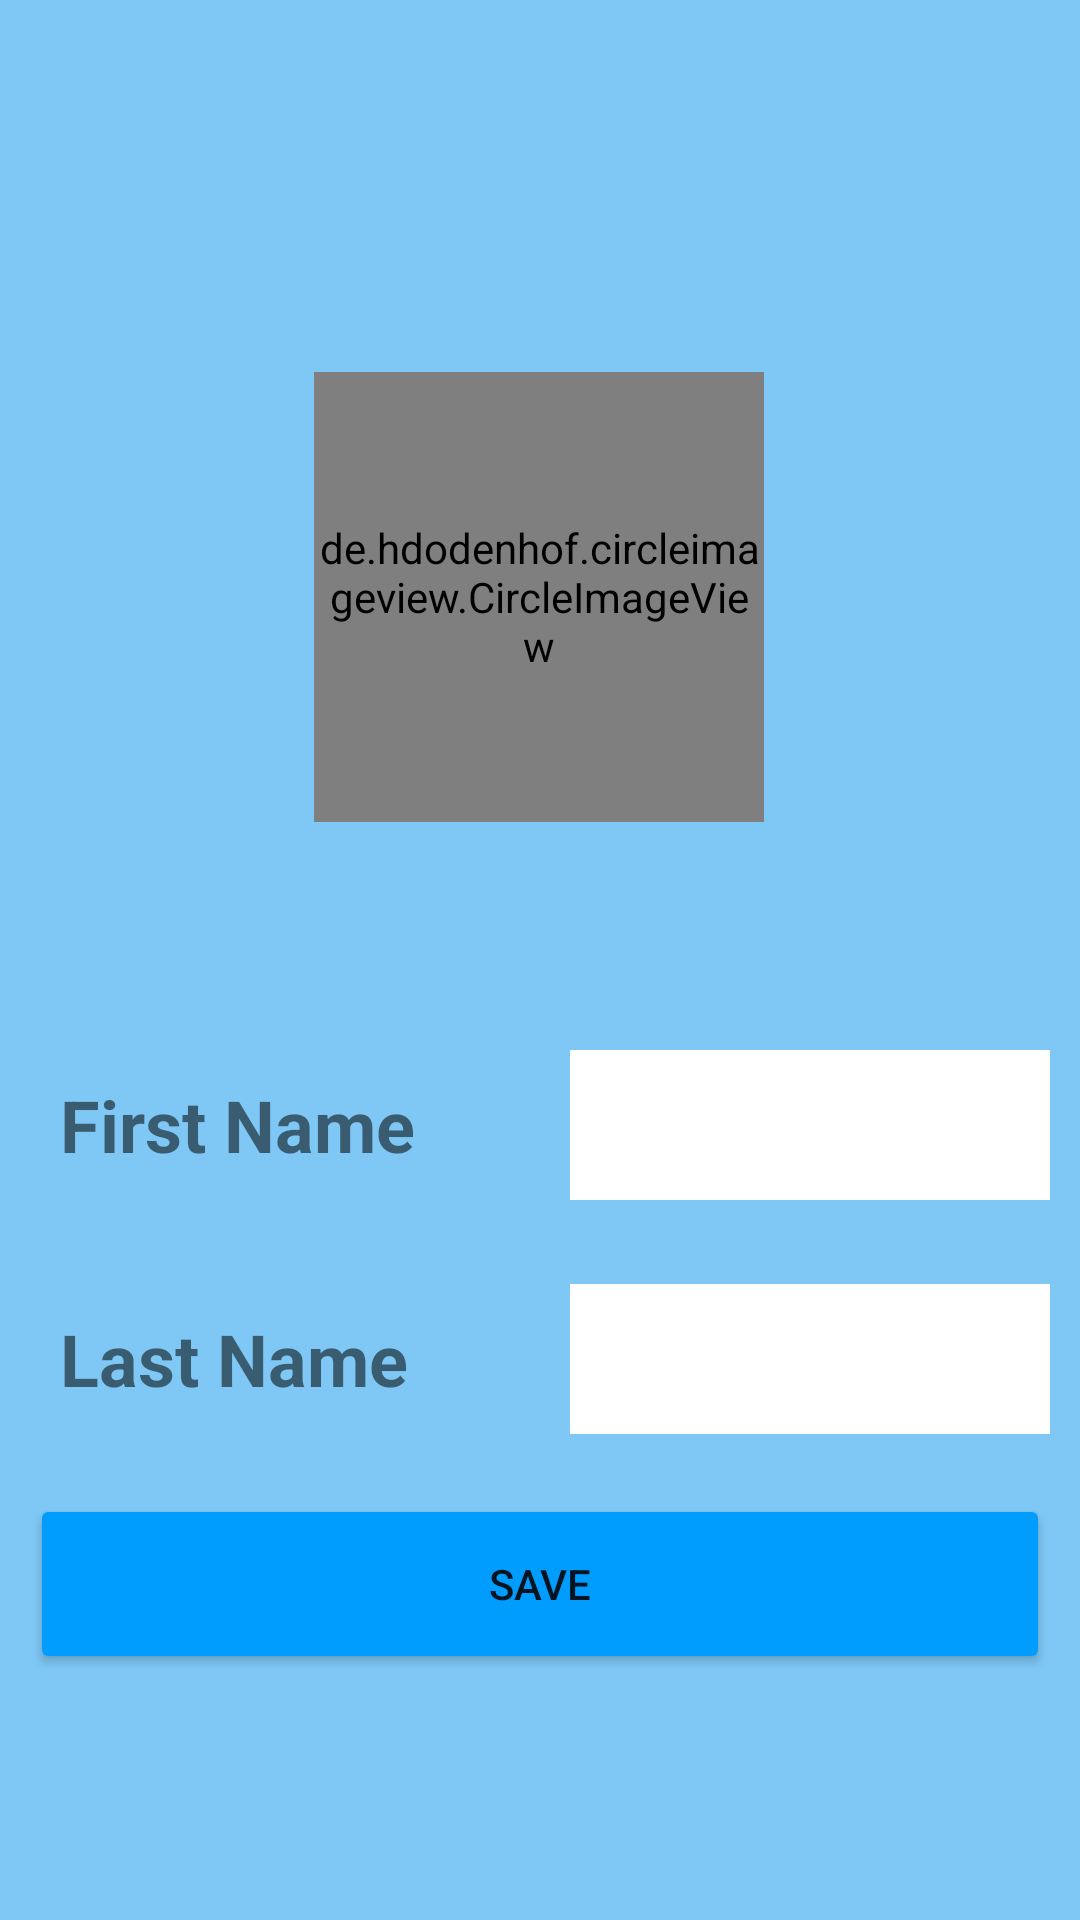

Produce the Android XML layout that renders to this screen, including the resource entries it uses.
<!-- AndroidManifest.xml: application theme Theme.GsHelpPassanger -->
<!-- res/layout/activity_profile.xml -->
<?xml version="1.0" encoding="utf-8"?>
<androidx.constraintlayout.widget.ConstraintLayout xmlns:android="http://schemas.android.com/apk/res/android"
    xmlns:app="http://schemas.android.com/apk/res-auto"
    xmlns:tools="http://schemas.android.com/tools"
    android:layout_width="match_parent"
    android:layout_height="match_parent"
    android:id="@+id/fragmentContainer"
    android:background="#7FC8F6"
    android:paddingStart="10dp"
    android:paddingEnd="10dp"
    tools:context=".Profile">

    <de.hdodenhof.circleimageview.CircleImageView
        android:id="@+id/imageProfile"
        android:layout_width="150dp"
        android:layout_height="150dp"
        android:layout_marginTop="124dp"
        android:src="@drawable/round_account_circle_24"
        app:layout_constraintEnd_toEndOf="parent"
        app:layout_constraintHorizontal_bias="0.498"
        app:layout_constraintStart_toStartOf="parent"
        app:layout_constraintTop_toTopOf="parent" />

    <LinearLayout
        android:id="@+id/firstNameLinearLayout"
        android:layout_width="match_parent"
        android:layout_height="wrap_content"
        android:layout_marginTop="76dp"
        android:orientation="horizontal"
        app:layout_constraintEnd_toEndOf="parent"
        app:layout_constraintHorizontal_bias="0.473"
        app:layout_constraintStart_toStartOf="parent"
        app:layout_constraintTop_toBottomOf="@id/imageProfile">

        <TextView
            android:id="@+id/firstName"
            android:layout_width="191dp"
            android:layout_height="50dp"
            android:layout_marginStart="10dp"
            android:layout_weight="1"
            android:text="First Name"
            android:textSize="24sp"
            android:textStyle="bold" />

        <EditText
            android:id="@+id/etFirstName"
            android:layout_width="191dp"
            android:layout_height="50dp"
            android:layout_marginStart="10dp"
            android:paddingStart="10dp"
            android:layout_weight="1"
            android:background="@color/white"
            android:textSize="24sp"
            android:textStyle="bold" />

    </LinearLayout>

    <LinearLayout
        android:id="@+id/lastNameLinearLayout"
        android:layout_width="match_parent"
        android:layout_height="wrap_content"
        android:layout_marginTop="28dp"
        android:orientation="horizontal"
        app:layout_constraintEnd_toEndOf="parent"
        app:layout_constraintHorizontal_bias="0.0"
        app:layout_constraintStart_toStartOf="parent"
        app:layout_constraintTop_toBottomOf="@+id/firstNameLinearLayout">

        <TextView
            android:id="@+id/lastName"
            android:layout_width="191dp"
            android:layout_height="50dp"
            android:layout_marginStart="10dp"
            android:layout_weight="1"
            android:text="Last Name"
            android:textSize="24sp"
            android:textStyle="bold" />

        <EditText
            android:id="@+id/etLastName"
            android:layout_width="191dp"
            android:layout_height="50dp"
            android:layout_marginStart="10dp"
            android:layout_weight="1"
            android:paddingStart="10dp"
            android:background="@color/white"
            android:textSize="24sp"
            android:textStyle="bold" />

    </LinearLayout>

    <Button
        android:id="@+id/btnSave"
        android:layout_width="match_parent"
        android:layout_height="60dp"
        android:backgroundTint="@color/app_theme"
        android:text="SAVE"
        app:cornerRadius="16dp"
        app:layout_constraintBottom_toBottomOf="parent"
        app:layout_constraintEnd_toEndOf="parent"
        app:layout_constraintHorizontal_bias="0.526"
        app:layout_constraintStart_toStartOf="parent"
        app:layout_constraintTop_toBottomOf="@+id/lastNameLinearLayout"
        app:layout_constraintVertical_bias="0.197" />

</androidx.constraintlayout.widget.ConstraintLayout>
<!-- resources referenced by this layout -->
<resources>
  <color name="app_theme">#009dff</color>
  <color name="white">#FFFFFFFF</color>
  <style name="Theme.GsHelpPassanger" parent="Theme.MaterialComponents.DayNight.DarkActionBar">
          
          <item name="colorPrimary">@color/app_theme</item>
          <item name="colorPrimaryVariant">@color/purple_700</item>
          <item name="colorOnPrimary">@color/white</item>
          
          <item name="colorSecondary">@color/teal_200</item>
          <item name="colorSecondaryVariant">@color/teal_700</item>
          <item name="colorOnSecondary">@color/black</item>
          
          <item name="android:statusBarColor">@color/app_theme</item>
          
      </style>
  <color name="purple_700">#FF3700B3</color>
  <color name="teal_200">#FF03DAC5</color>
  <color name="teal_700">#FF018786</color>
  <color name="black">#FF000000</color>
</resources>
